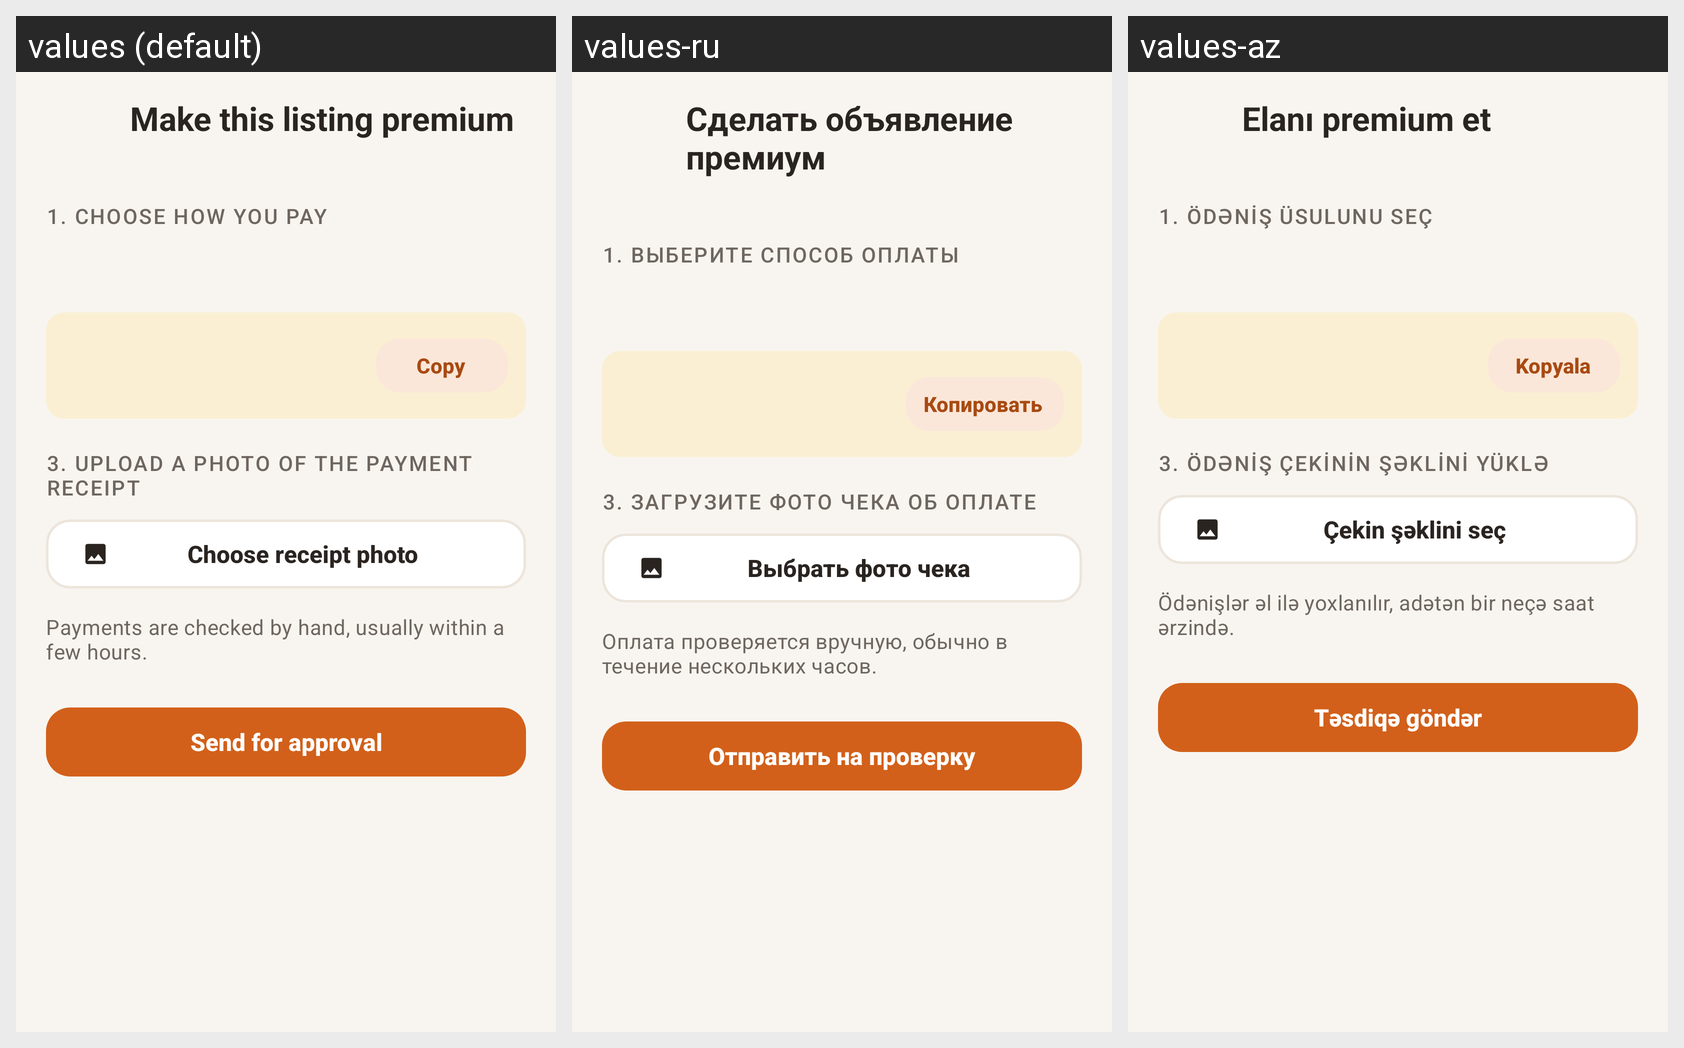

Here is an Android app screen in its default locale and in the app's own translations. Write out the translated-string differences for the strings that appear on this screen.
Android screen res/layout/sheet_premium.xml rendered under 3 locales, left to right: values (default), values-ru, values-az. Device: Nexus 5 (rendered at 1080×1920; each locale shown at half size, 540×960, under a caption strip naming it); theme Theme.MIYAV.
Strings drawn on this screen, with the default value and each locale's value (text and hints the layout hard-codes, and strings that could not be matched under every locale, appear in the picture but are not listed):

premium_sheet_title
  values: Make this listing premium
  values-ru: Сделать объявление премиум
  values-az: Elanı premium et

premium_step_method
  values: 1. Choose how you pay
  values-ru: 1. Выберите способ оплаты
  values-az: 1. Ödəniş üsulunu seç

premium_copy
  values: Copy
  values-ru: Копировать
  values-az: Kopyala

premium_step_receipt
  values: 3. Upload a photo of the payment receipt
  values-ru: 3. Загрузите фото чека об оплате
  values-az: 3. Ödəniş çekinin şəklini yüklə

premium_pick_receipt
  values: Choose receipt photo
  values-ru: Выбрать фото чека
  values-az: Çekin şəklini seç

premium_review_note
  values: Payments are checked by hand, usually within a few hours.
  values-ru: Оплата проверяется вручную, обычно в течение нескольких часов.
  values-az: Ödənişlər əl ilə yoxlanılır, adətən bir neçə saat ərzində.

premium_send
  values: Send for approval
  values-ru: Отправить на проверку
  values-az: Təsdiqə göndər
